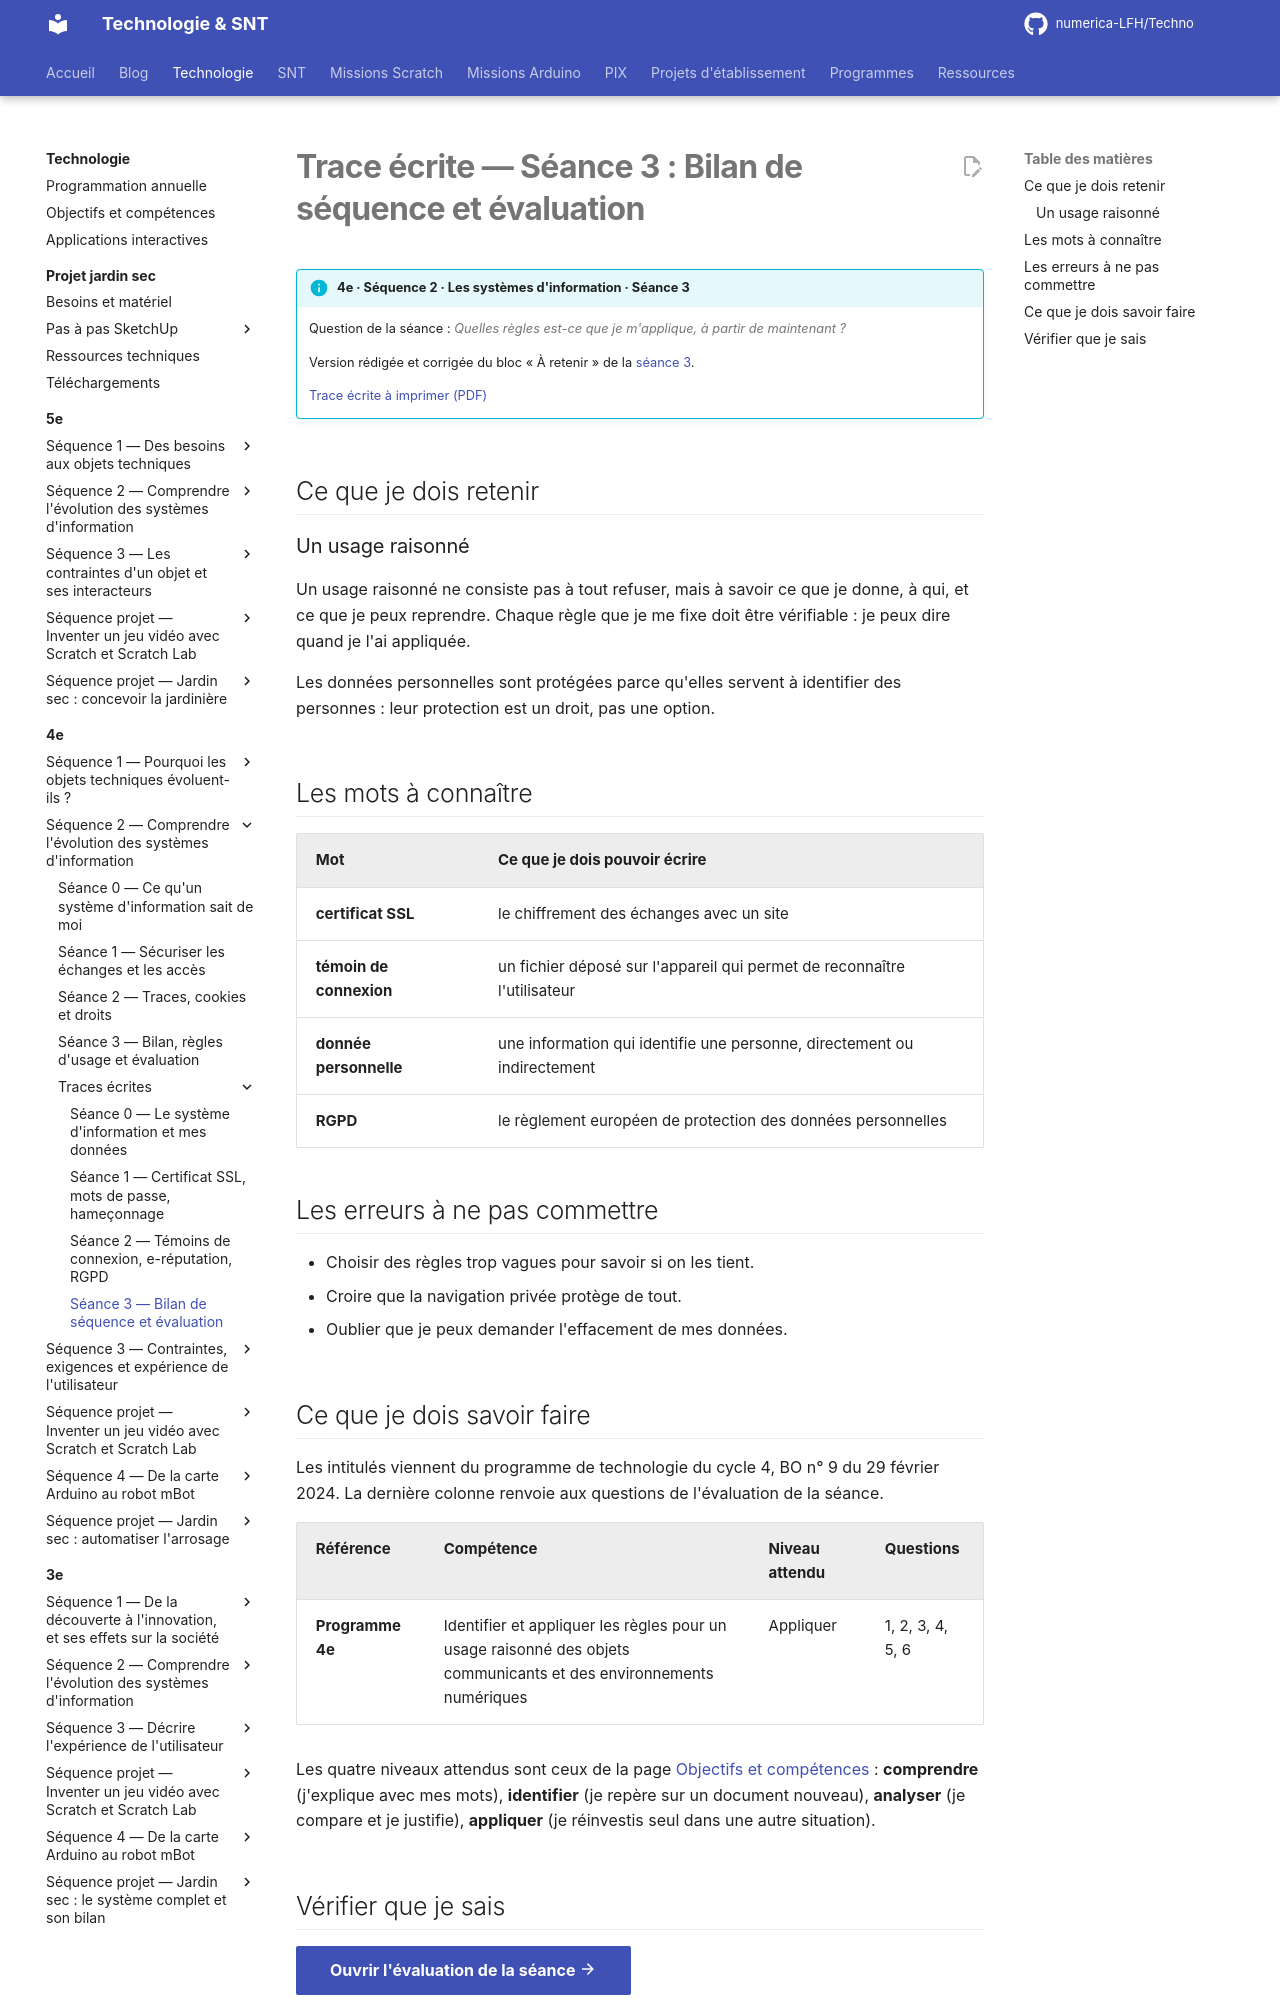

repository: numerica-LFH/Techno · page: technologie/4e/sequence-2/trace-ecrite-seance-3/index.html · generator: mkdocs

# Trace écrite — Séance 3 : Bilan de séquence et évaluation

!!! info "4e · Séquence 2 · Les systèmes d'information · Séance 3"

    Question de la séance : *Quelles règles est-ce que je m'applique, à partir de maintenant ?*

    Version rédigée et corrigée du bloc « À retenir » de la [séance 3](seance-3.md).

    [Trace écrite à imprimer (PDF)](traces/4e-seq2-seance3-trace.pdf)

## Ce que je dois retenir

### Un usage raisonné

Un usage raisonné ne consiste pas à tout refuser, mais à savoir ce que je donne, à qui, et ce que je peux reprendre. Chaque règle que je me fixe doit être vérifiable : je peux dire quand je l'ai appliquée.

Les données personnelles sont protégées parce qu'elles servent à identifier des personnes : leur protection est un droit, pas une option.

## Les mots à connaître

| Mot | Ce que je dois pouvoir écrire |
|---|---|
| **certificat SSL** | le chiffrement des échanges avec un site |
| **témoin de connexion** | un fichier déposé sur l'appareil qui permet de reconnaître l'utilisateur |
| **donnée personnelle** | une information qui identifie une personne, directement ou indirectement |
| **RGPD** | le règlement européen de protection des données personnelles |

## Les erreurs à ne pas commettre

- Choisir des règles trop vagues pour savoir si on les tient.
- Croire que la navigation privée protège de tout.
- Oublier que je peux demander l'effacement de mes données.
